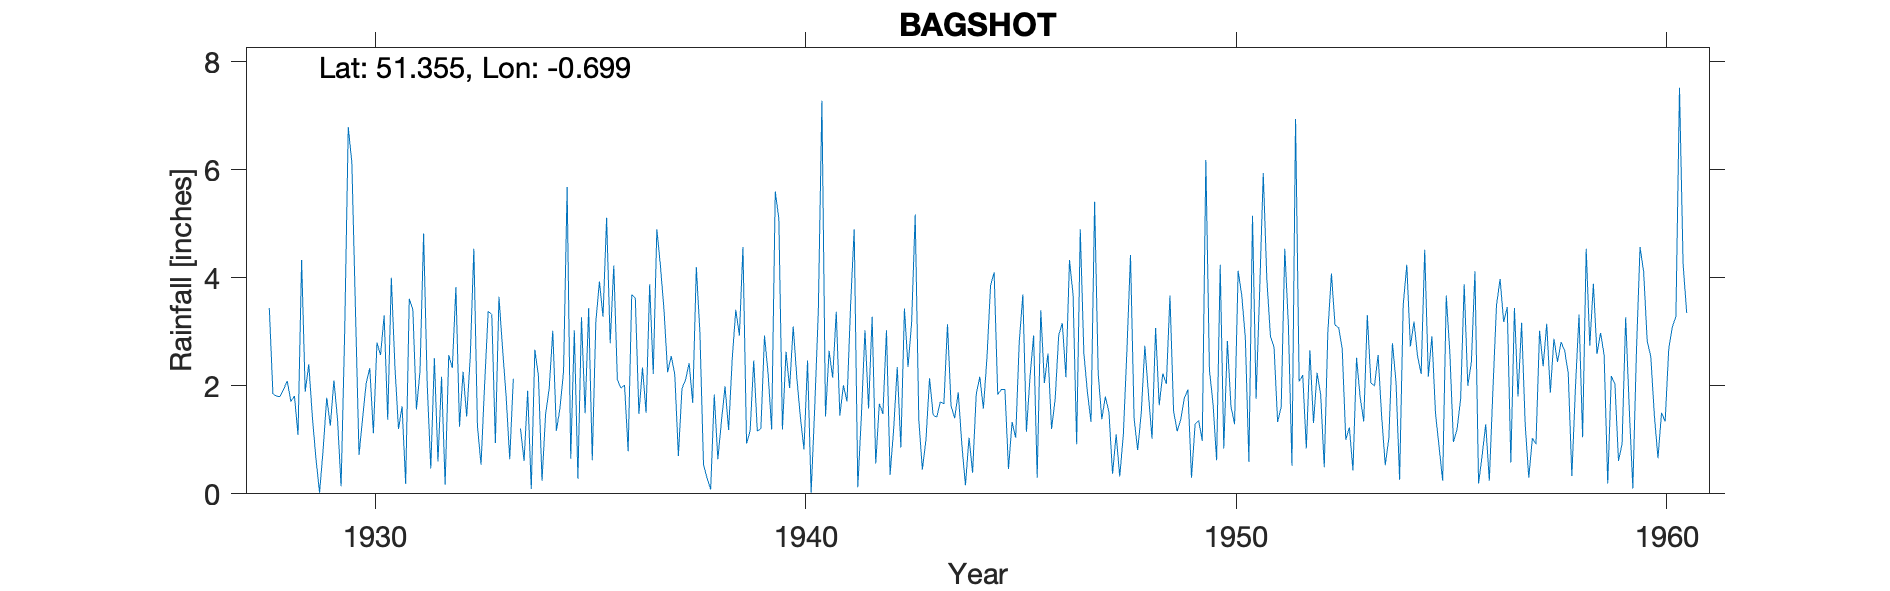

Source data for this figure (header and first rows):
BAGSHOT, , , , , , , , , , , , , , , , , , , , , , , 
Grid ref, SU907626, Long, -0.6988, Lat, 51.36, Elevation, 270, ft, , , , , , , , , , , , , , , 
Station no, 237, , , , , , , , , , , , , , , , , , , , , , 
, 1920, 1921, 1922, 1923, 1924, 1925, 1926, 1927, 1928, 1929, 1930, 1931, 1932, 1933, 1934, 1935, 1936, 1937, 1938, 1939, 1940, 1941, 1942
January, , , , , , , , , 3.44, 1.42, 3.42, 1.2, 2.17, 2.02, 1.91, 0.65, 4.23, 4.9, 2.99, 4.57, 2.63, 2.65, 3.28
February, , , , , , , , , 1.85, 0.65, 0.72, 1.62, 0.17, 3.38, 0.09, 3.03, 2.11, 4.22, 0.54, 0.93, 1.96, 2.15, 0.56
March, , , , , , , , , 1.81, 0.02, 1.4, 0.18, 2.57, 3.32, 2.67, 0.28, 1.96, 3.4, 0.29, 1.17, 3.1, 3.37, 1.67
April, , , , , , , , , 1.8, 0.82, 2.05, 3.61, 2.33, 0.94, 2.18, 3.27, 2.01, 2.25, 0.08, 2.47, 2.16, 1.45, 1.48
May, , , , , , , , , 1.94, 1.78, 2.33, 3.41, 3.83, 3.65, 0.24, 1.49, 0.79, 2.55, 1.84, 1.16, 1.42, 2.01, 3.03
June, , , , , , , , , 2.09, 1.26, 1.12, 1.56, 1.24, 2.69, 1.48, 3.44, 3.69, 2.21, 0.64, 1.21, 0.82, 1.71, 0.35
July, , , , , , , , , 1.71, 2.1, 2.8, 2.28, 2.26, 1.8, 1.95, 0.62, 3.62, 0.7, 1.34, 2.93, 2.47, 3.5, 1.2
August, , , , , , , , , 1.81, 1.39, 2.57, 4.82, 1.43, 0.64, 3.02, 3.19, 1.48, 1.95, 1.99, 2.23, 0.02, 4.9, 2.35
September, , , , , , , , , 1.09, 0.14, 3.3, 2.03, 2.54, 2.13, 1.17, 3.93, 2.34, 2.11, 1.18, 1.19, 1.6, 0.12, 0.86
October, , , , , , , , , 4.33, 2.98, 1.37, 0.47, 4.54, , 1.58, 3.28, 1.5, 2.42, 2.49, 5.6, 3.38, 1.44, 3.43
November, , , , , , , , , 1.89, 6.79, 4, 2.51, 1.26, 1.21, 2.27, 5.11, 3.88, 1.68, 3.41, 5.09, 7.28, 3.03, 2.35
December, , , , , , , , , 2.4, 6.13, 2.36, 0.6, 0.54, 0.61, 5.68, 2.79, 2.22, 4.2, 2.93, 1.19, 1.43, 1.58, 3.17
Total, , , , , , , , , 26.16, 25.48, 27.44, 24.29, 24.88, , 24.24, 31.08, 29.83, 32.59, 19.72, 29.74, 28.27, 27.91, 23.73
Waterer Sons and Crisp Nurseries, , , , , , , , , , , , , , , , , , , , , , , 
Nurseries covered large area so NGR take…, , , , , , , , , , , , , , , , , , , , , , , 
1933 Sept Adjusted for date of recording, , , , , , , , , , , , , , , , , , , , , , , 
1933 Oct adjusted by near stations, , , , , , , , , , , , , , , , , , , , , , , 
1940? New gauge purchased, , , , , , , , , , , , , , , , , , , , , , , 
1957 Oct 11 Inspection, , , , , , , , , , , , , , , , , , , , , , , 
SRC_ID 6468, , , , , , , , , , , , , , , , , , , , , , , 
1928-1982, , , , , , , , , , , , , , , , , , , , , , , 
